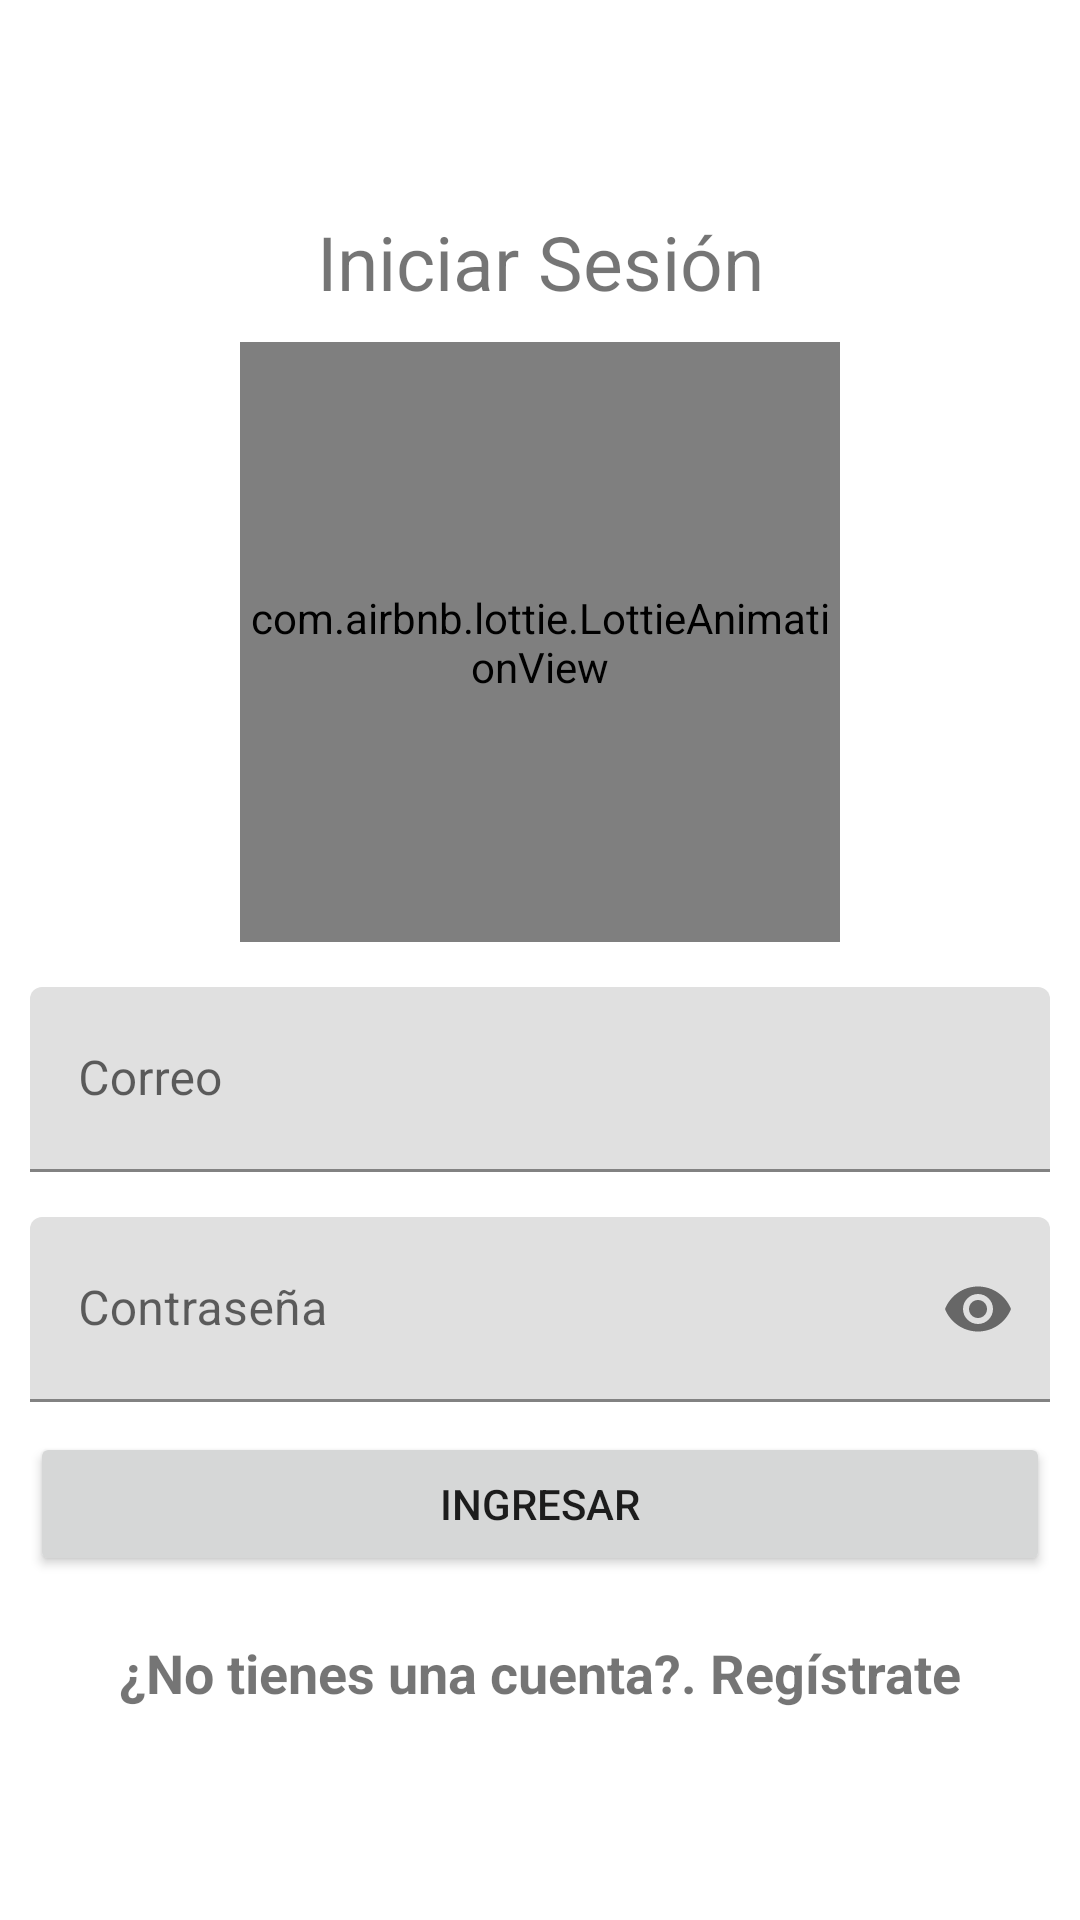

Produce the Android XML layout that renders to this screen, including the resource entries it uses.
<!-- AndroidManifest.xml: application theme Theme.Clinica_Senses -->
<!-- res/layout/activity_login.xml -->
<?xml version="1.0" encoding="utf-8"?>
<RelativeLayout
    xmlns:android="http://schemas.android.com/apk/res/android"
    xmlns:app="http://schemas.android.com/apk/res-auto"
    xmlns:tools="http://schemas.android.com/tools"
    android:layout_width="match_parent"
    android:layout_height="match_parent"
    tools:context=".Login">

    <androidx.appcompat.widget.LinearLayoutCompat
        android:layout_width="match_parent"
        android:layout_height="match_parent"
        android:gravity="center"
        android:padding="10dp"
        android:orientation="vertical">

        <TextView
         android:text="@string/IniciarSesionTXT"
         android:layout_width="match_parent"
         android:layout_height="wrap_content"
         android:textSize="25sp"
         android:gravity="center"/>


         <com.airbnb.lottie.LottieAnimationView
            android:layout_width="200dp"
            android:layout_height="200dp"
            app:lottie_autoPlay="true"
            app:lottie_fileName="userlogin.json"
            app:lottie_imageAssetsFolder="assets"
            app:lottie_loop="true"
            android:layout_gravity="center"
            android:layout_marginTop="10dp"/>

            <com.google.android.material.textfield.TextInputLayout
                 android:layout_width="match_parent"
                 android:layout_height="wrap_content"
                 android:layout_marginTop="15dp">
               
               <EditText
                 android:id="@+id/CorreoLogin"
                 android:hint="@string/CorreoLogin"
                 android:layout_width="match_parent"
                 android:layout_height="wrap_content"
                 android:drawableStart="@drawable/icono_correo"
                 android:drawablePadding="10dp"
                 android:padding="20dp"
                 android:inputType="textEmailAddress"/>
            </com.google.android.material.textfield.TextInputLayout>


            <com.google.android.material.textfield.TextInputLayout
                 android:layout_width="match_parent"
                 android:layout_height="wrap_content"
                 app:passwordToggleEnabled="true"
                 android:layout_marginTop="15dp">
               
               <EditText
                 android:id="@+id/PassLogin"
                 android:hint="@string/PassLogin"
                 android:layout_width="match_parent"
                 android:layout_height="wrap_content"
                 android:drawableStart="@drawable/icono_password"
                 android:drawablePadding="10dp"
                 android:padding="20dp"
                 android:inputType="textPassword"/>
            </com.google.android.material.textfield.TextInputLayout>



                <Button
                 android:id="@+id/Btn_Logeo"
                 android:text="@string/Btn_Logeo"
                 android:layout_width="match_parent"
                 android:layout_height="wrap_content"
                 android:layout_marginTop="10dp"/>

                 <TextView
                   android:id="@+id/UsuarioNuevoTXT"
                   android:text="@string/UsuarioNuevoTXT"
                   android:layout_width="match_parent"
                   android:layout_height="wrap_content"
                   android:textStyle="bold"
                   android:gravity="center"
                   android:textSize="18sp"
                   android:layout_marginTop="20dp" />

</androidx.appcompat.widget.LinearLayoutCompat>


</RelativeLayout>
<!-- resources referenced by this layout -->
<resources>
  <string name="Btn_Logeo">Ingresar</string>
  <string name="CorreoLogin">Correo</string>
  <string name="IniciarSesionTXT">Iniciar Sesión</string>
  <string name="PassLogin">Contraseña</string>
  <string name="UsuarioNuevoTXT">¿No tienes una cuenta?. Regístrate</string>
  <style name="Theme.Clinica_Senses" parent="Theme.MaterialComponents.DayNight.DarkActionBar">
          
          <item name="colorPrimary">@color/colorPrimary</item>
          <item name="colorPrimaryVariant">@color/colorPrimaryDark</item>
          <item name="colorOnPrimary">@color/white</item>
          
          <item name="colorSecondary">@color/teal_200</item>
          <item name="colorSecondaryVariant">@color/teal_700</item>
          <item name="colorOnSecondary">@color/colorPrimaryDark</item>
          
          <item name="android:statusBarColor" tools:targetApi="l">?attr/colorPrimaryVariant</item>
          
      </style>
  <color name="colorPrimary">#316470</color>
  <color name="colorPrimaryDark">#003539</color>
  <color name="white">#FFFFFFFF</color>
  <color name="teal_200">#FF03DAC5</color>
  <color name="teal_700">#FF018786</color>
</resources>
